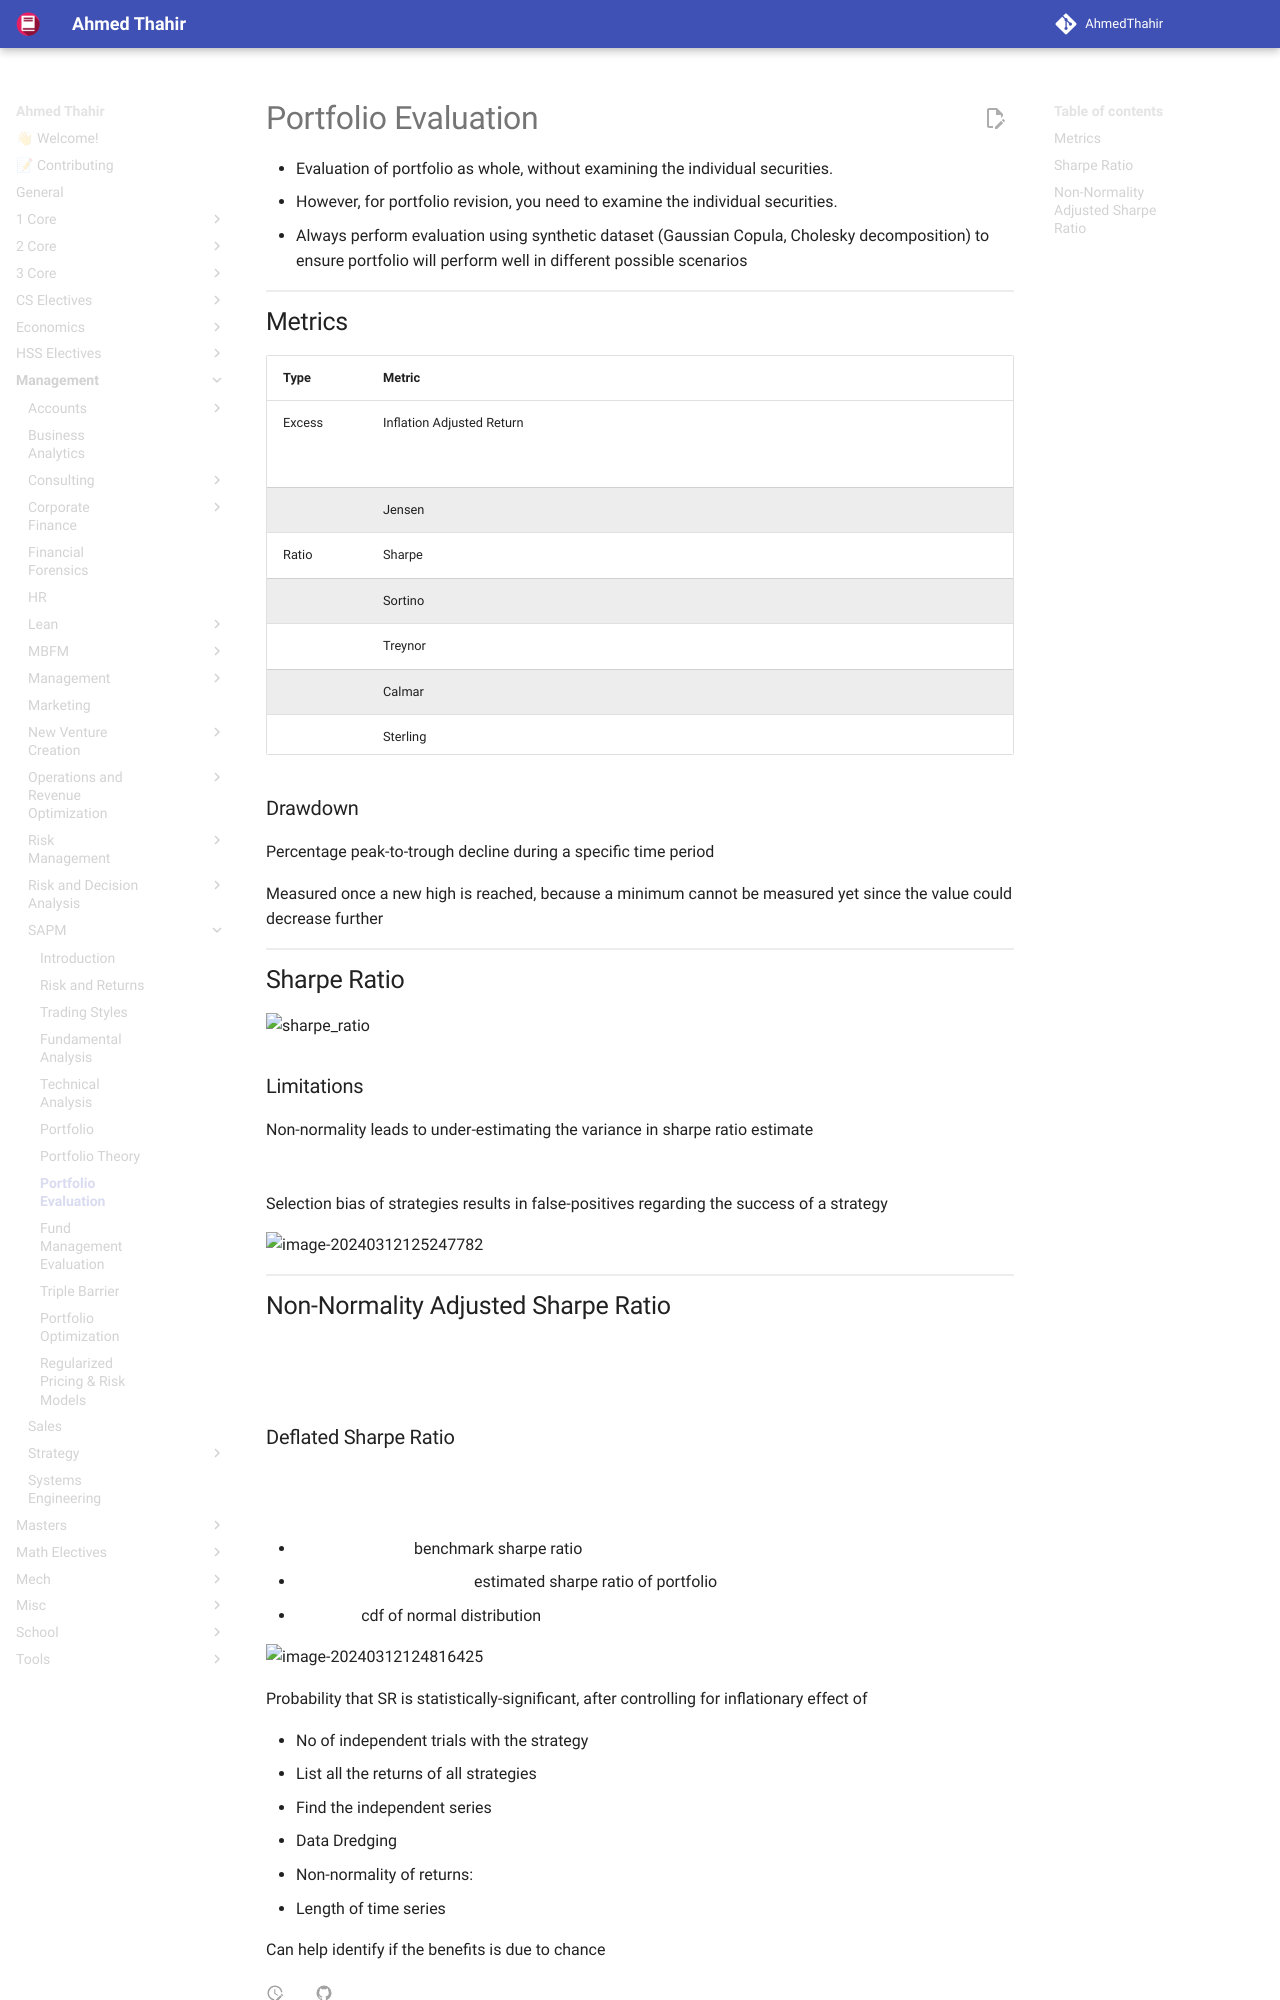

repository: AhmedThahir/AhmedThahir.github.io · page: Management/SAPM/08_Portfolio_Evaluation/index.html · generator: mkdocs

# Portfolio Evaluation

- Evaluation of portfolio as whole, without examining the individual securities.
- However, for portfolio revision, you need to examine the individual securities.
- Always perform evaluation using synthetic dataset (Gaussian Copula, Cholesky decomposition) to ensure portfolio will perform well in different possible scenarios

## Metrics

| Type   | Metric                    |                                                                                                                                                      |                                         | Comment                                                 |
| ------ | ------------------------- | ---------------------------------------------------------------------------------------------------------------------------------------------------- | --------------------------------------- | ------------------------------------------------------- |
| Excess | Inflation Adjusted Return | $\dfrac{1 + R_{P_{t_1, t_2}}}{1+\pi_{t_1, t_2}} - 1$<br><br>$\pi_{t_1, t_2} = \dfrac{\text{CPI}_{t_2} - \text{CPI}_{t_1}}{\text{CPI}_{t_1}}$         | Return corrected for inflation          | Corrects for past, not necessarily indicative of future |
|        | Jensen $\alpha$           | $R_p - R_\min$                                                                                                                                       | Excess return more than required        |                                                         |
| Ratio  | Sharpe                    | $\dfrac{R_P - R_f}{\sigma_p}$                                                                                                                        | Price premium per unit risk             |                                                         |
|        | Sortino                   | $\dfrac{R_P - R_f}{{\sigma_\text{semi}}_p}$                                                                                                          | Price premium per unit of downside risk |                                                         |
|        | Treynor                   | $\dfrac{R_P-R_f}{\beta_P}$                                                                                                                           | Price premium per unit $\beta$          |                                                         |
|        | Calmar                    | $\dfrac{R_p}{\text{Max Drawdown}}$                                                                                                                   |                                         |                                                         |
|        | Sterling                  | $\dfrac{R_p}{\text{Max Drawdown} - 10 \%}$                                                                                                           |                                         |                                                         |
|        | Omega                     | $\dfrac{P(\text{gain}) \times \mu_\text{gain}}{P(\text{loss}) \times \mu_\text{loss}}$<br><br>$\dfrac{R_p - R_f}{\sum \min \{ w R_{pt} - R_f, 0 \}}$ |                                         |                                                         |

### Drawdown

Percentage peak-to-trough decline during a specific time period

Measured once a new high is reached, because a minimum cannot be measured yet since the value could decrease further

## Sharpe Ratio

![sharpe_ratio](assets/sharpe_ratio.svg){ loading=lazy }
